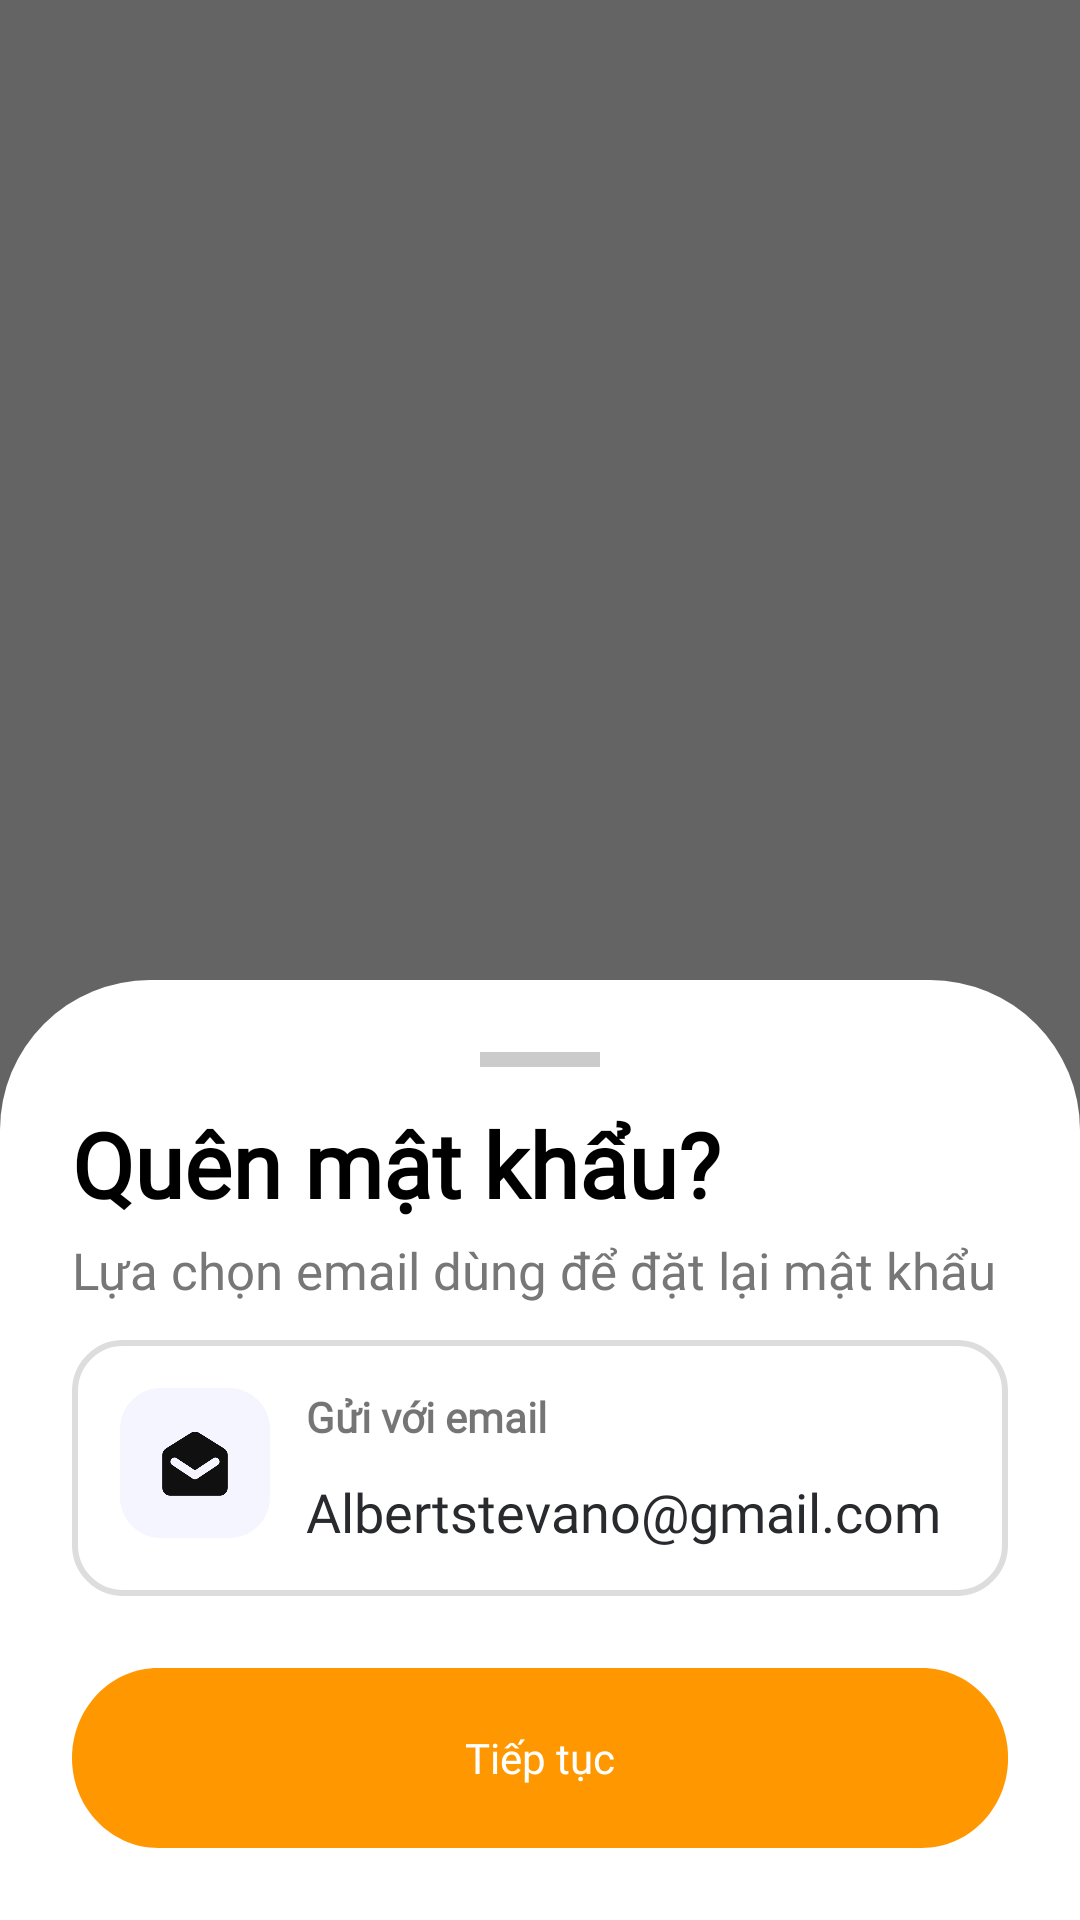

Here is an Android app screen rendered from its layout file. Give the layout XML and the strings, colors and styles it references.
<!-- AndroidManifest.xml: application theme Base.Theme.UIAppFastFood -->
<!-- res/layout/forgot_password_bottom.xml -->
<?xml version="1.0" encoding="utf-8"?>
<androidx.constraintlayout.widget.ConstraintLayout
    xmlns:android="http://schemas.android.com/apk/res/android"
    xmlns:app="http://schemas.android.com/apk/res-auto"
    android:id="@+id/rootLayout"
    android:layout_width="match_parent"
    android:layout_height="match_parent"
    android:background="#646464">

    <LinearLayout
        android:id="@+id/bottomSheetLayout"
        android:layout_width="match_parent"
        android:layout_height="wrap_content"
        android:orientation="vertical"
        android:padding="24dp"
        android:background="@drawable/bottom_sheet_background"

        app:layout_constraintBottom_toBottomOf="parent"
        app:layout_constraintStart_toStartOf="parent"
        app:layout_constraintEnd_toEndOf="parent">

        
        <View
            android:layout_width="40dp"
            android:layout_height="5dp"
            android:layout_gravity="center_horizontal"
            android:background="#CCCCCC"
            android:alpha="0.6"
            android:layout_marginBottom="12dp"
            android:backgroundTint="@android:color/darker_gray"
            android:clipToOutline="true"/>

        <TextView
            android:layout_height="wrap_content"
            android:layout_width="wrap_content"
            android:text="Quên mật khẩu?"
            android:fontFamily="@font/inter_semibold"
            android:textSize="30sp"
            android:textStyle="bold"
            android:textColor="@android:color/black"/>

        <TextView
            android:layout_height="wrap_content"
            android:layout_width="wrap_content"
            android:layout_marginTop="4dp"
            android:fontFamily="@font/inter_18pt_medium"
            android:text="Lựa chọn email dùng để đặt lại mật khẩu"
            android:textSize="17sp"
            android:textColor="#777777"/>

        <LinearLayout
            android:id="@+id/optionEmail"
            android:layout_width="match_parent"
            android:layout_height="wrap_content"
            android:orientation="horizontal"
            android:background="@drawable/option_unselected"
            android:padding="16dp"
            android:layout_marginTop="12dp">

            <ImageView
                android:layout_width="50dp"
                android:layout_height="50dp"
                android:src="@drawable/ic_email" />

            <LinearLayout
                android:layout_width="0dp"
                android:layout_height="wrap_content"
                android:orientation="vertical"
                android:layout_marginStart="12dp"
                android:layout_weight="1">

                <TextView
                    android:layout_height="wrap_content"
                    android:layout_width="wrap_content"
                    android:text="Gửi với email"
                    android:fontFamily="@font/inter"
                    android:textSize="14sp"
                    android:textStyle="bold"/>

                <TextView
                    android:layout_height="wrap_content"
                    android:layout_width="wrap_content"
                    android:id="@+id/edtEmail"
                    android:text="Albertstevano@gmail.com"
                    android:fontFamily="@font/inter_semibold"
                    android:layout_marginTop="10dp"
                    android:textSize="18sp"
                    android:textColor="#292A2E"/>
            </LinearLayout>

            <ImageView
                android:layout_marginTop="10dp"
                android:id="@+id/checkEmail"
                android:layout_width="30dp"
                android:layout_height="30dp"
                android:src="@drawable/ic_check"
                android:visibility="gone" />
        </LinearLayout>

        
        <Button
            android:id="@+id/btnContinue"
            android:layout_width="match_parent"
            android:layout_height="60dp"
            android:text="Tiếp tục"
            android:textAllCaps="false"
            android:background="@drawable/custom_button"
            android:fontFamily="@font/inter_semibold"
            android:textColor="@android:color/white"
            android:backgroundTint="#FF9800"
            android:layout_marginTop="24dp"/>
    </LinearLayout>
</androidx.constraintlayout.widget.ConstraintLayout>
<!-- resources referenced by this layout -->
<resources>
  <!-- drawable bottom_sheet_background (drawable) -->
  <shape xmlns:android="http://schemas.android.com/apk/res/android">
      <solid android:color="@android:color/white"/>
      <corners android:topLeftRadius="50dp" android:topRightRadius="50dp"/>
  </shape>
  <!-- drawable custom_button (drawable) -->
  <?xml version="1.0" encoding="utf-8"?>
  <vector
      xmlns:android="http://schemas.android.com/apk/res/android"
      xmlns:aapt="http://schemas.android.com/aapt"
      android:width="34.62dp"
      android:height="6.39dp"
      android:viewportWidth="34.62"
      android:viewportHeight="6.39"
      >
      <group>
          <clip-path
              android:pathData="M3.19412 0H31.4294C33.1935 0 34.6235 1.43006 34.6235 3.19412C34.6235 4.95818 33.1935 6.38824 31.4294 6.38824H3.19412C1.43006 6.38824 0 4.95818 0 3.19412C0 1.43006 1.43006 0 3.19412 0Z"
              />
          <path
              android:pathData="M0 0V6.38824H34.6235V0"
              android:fillColor="#FE8C00"
              />
      </group>
  </vector>
  <!-- drawable ic_check: png bitmap (drawable, 8513 bytes) -->
  <!-- drawable ic_email: png bitmap (drawable, 8436 bytes) -->
  <!-- drawable option_unselected (drawable) -->
  <?xml version="1.0" encoding="utf-8"?>
  <shape xmlns:android="http://schemas.android.com/apk/res/android">
      <solid android:color="@android:color/white"/>
      <corners android:radius="16dp"/>
      <stroke android:width="2dp" android:color="#DDDDDD"/>
  </shape>
  <style name="Base.Theme.UIAppFastFood" parent="Theme.MaterialComponents.Light.NoActionBar.Bridge">
          
          
      </style>
</resources>
